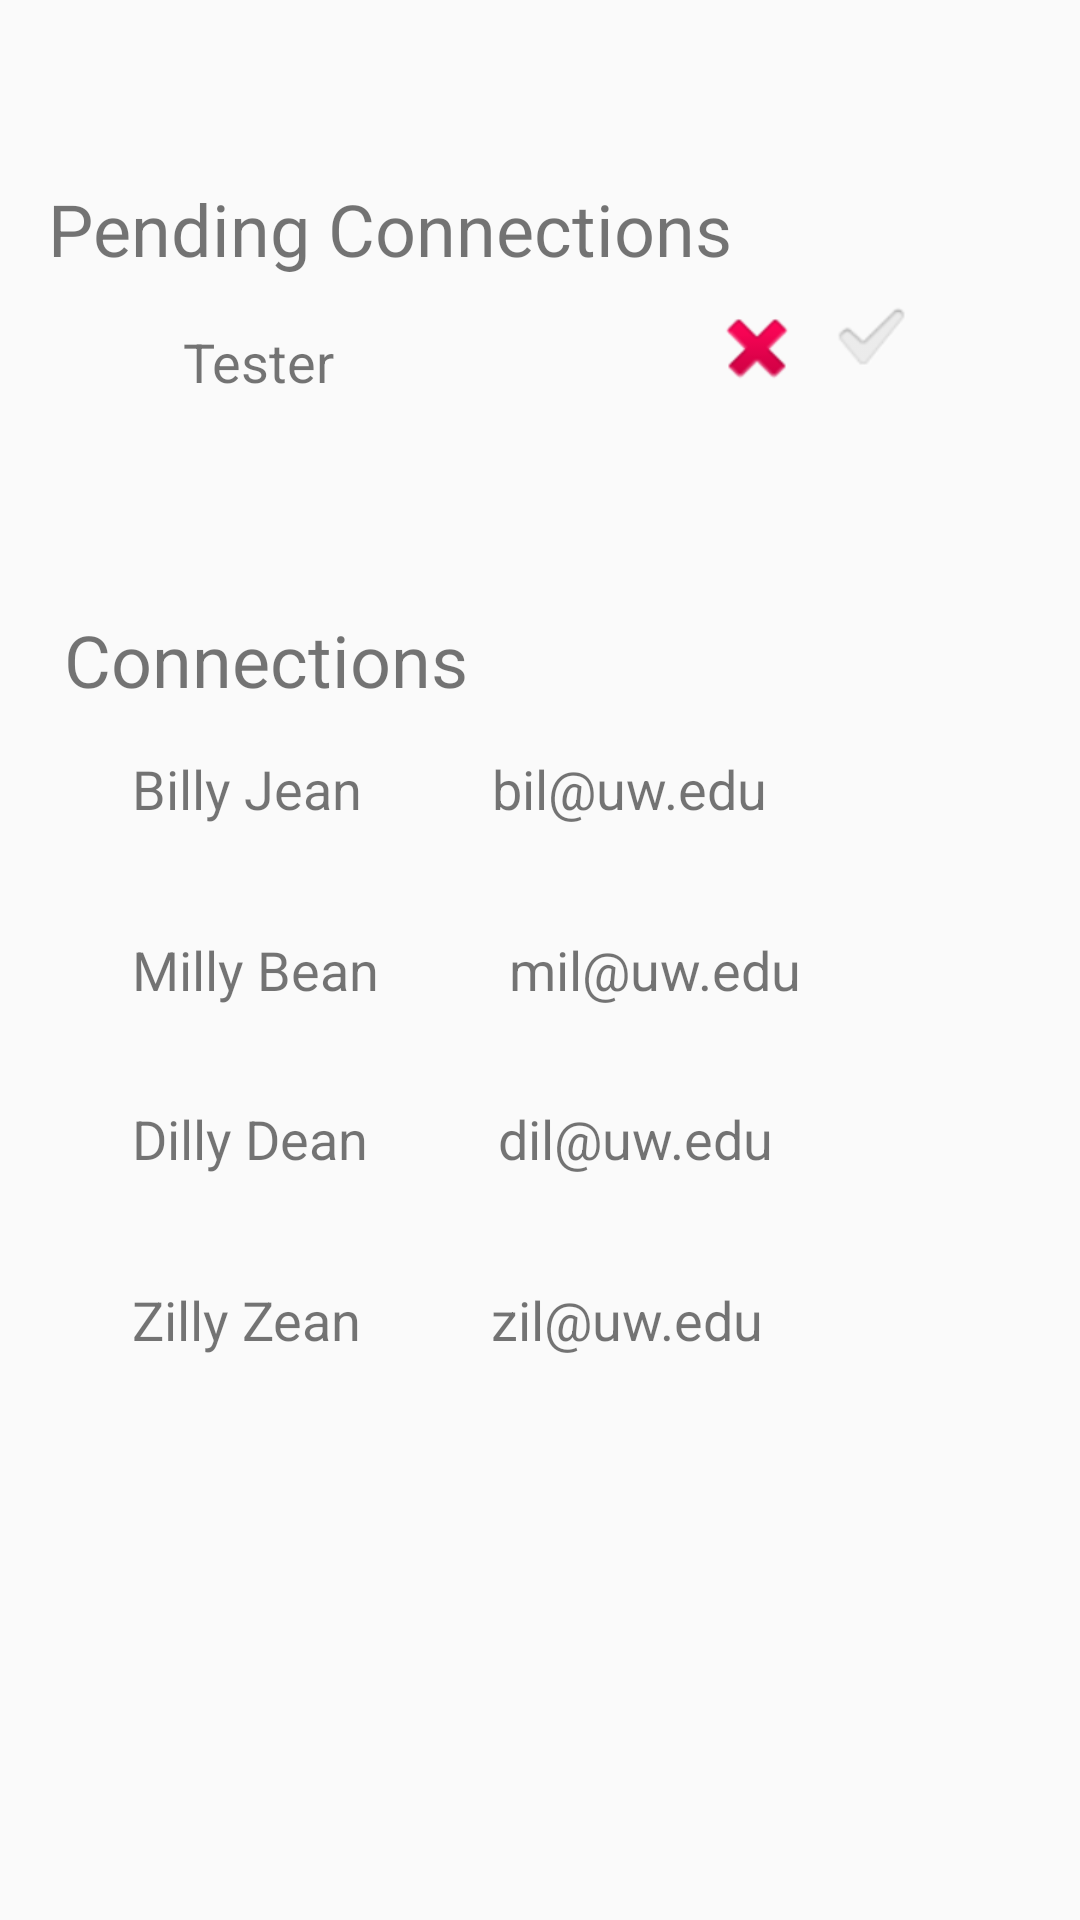

Layout XML and referenced resources for this Android screen:
<!-- AndroidManifest.xml: application theme AppTheme -->
<!-- res/layout/fragment_connections.xml -->
<?xml version="1.0" encoding="utf-8"?>
<android.support.constraint.ConstraintLayout xmlns:android="http://schemas.android.com/apk/res/android"
    xmlns:app="http://schemas.android.com/apk/res-auto"
    xmlns:tools="http://schemas.android.com/tools"
    android:layout_width="match_parent"
    android:layout_height="match_parent"
    tools:context=".ConnectionsFragment"
    tools:layout_editor_absoluteY="25dp">

    

    <TextView
        android:id="@+id/textView19"
        android:layout_width="232dp"
        android:layout_height="0dp"
        android:layout_marginStart="44dp"
        android:layout_marginBottom="36dp"
        android:text="Billy Jean          bil@uw.edu"
        android:textSize="18sp"
        app:layout_constraintBottom_toTopOf="@+id/textView20"
        app:layout_constraintStart_toStartOf="parent" />

    <TextView
        android:id="@+id/textView20"
        android:layout_width="241dp"
        android:layout_height="0dp"
        android:layout_marginStart="44dp"
        android:layout_marginBottom="32dp"
        android:text="Milly Bean          mil@uw.edu"
        android:textSize="18sp"
        app:layout_constraintBottom_toTopOf="@+id/textView21"
        app:layout_constraintStart_toStartOf="parent" />

    <TextView
        android:id="@+id/textView21"
        android:layout_width="232dp"
        android:layout_height="0dp"
        android:layout_marginStart="44dp"
        android:layout_marginBottom="36dp"
        android:text="Dilly Dean          dil@uw.edu"
        android:textSize="18sp"
        app:layout_constraintBottom_toTopOf="@+id/textView22"
        app:layout_constraintStart_toStartOf="parent" />

    <TextView
        android:id="@+id/textView22"
        android:layout_width="228dp"
        android:layout_height="0dp"
        android:layout_marginStart="44dp"
        android:layout_marginBottom="188dp"
        android:text="Zilly Zean          zil@uw.edu"
        android:textSize="18sp"
        app:layout_constraintBottom_toBottomOf="parent"
        app:layout_constraintStart_toStartOf="parent" />

    <TextView
        android:id="@+id/textView15"
        android:layout_width="wrap_content"
        android:layout_height="0dp"
        android:layout_marginStart="16dp"
        android:layout_marginTop="60dp"
        android:text="Pending Connections"
        android:textSize="24sp"
        app:layout_constraintStart_toStartOf="parent"
        app:layout_constraintTop_toTopOf="parent" />

    <TextView
        android:id="@+id/textView16"
        android:layout_width="wrap_content"
        android:layout_height="wrap_content"
        android:layout_marginStart="16dp"
        android:layout_marginEnd="8dp"
        android:layout_marginBottom="404dp"
        android:text="Connections"
        android:textSize="24sp"
        app:layout_constraintBottom_toBottomOf="parent"
        app:layout_constraintEnd_toEndOf="parent"
        app:layout_constraintHorizontal_bias="0.027"
        app:layout_constraintStart_toStartOf="parent" />

    <ImageView
        android:id="@+id/imageView10"
        android:layout_width="wrap_content"
        android:layout_height="wrap_content"
        android:layout_marginTop="100dp"
        android:layout_marginEnd="8dp"
        android:src="@android:drawable/ic_delete"
        app:layout_constraintEnd_toStartOf="@+id/imageView12"
        app:layout_constraintTop_toTopOf="parent" />

    <ImageView
        android:id="@+id/imageView12"
        android:layout_width="wrap_content"
        android:layout_height="wrap_content"
        android:layout_marginTop="88dp"
        android:layout_marginEnd="56dp"
        android:src="?android:attr/textCheckMark"
        app:layout_constraintEnd_toEndOf="parent"
        app:layout_constraintTop_toTopOf="parent" />

    <TextView
        android:id="@+id/textView17"
        android:layout_width="111dp"
        android:layout_height="24dp"
        android:layout_marginStart="8dp"
        android:layout_marginTop="16dp"
        android:layout_marginEnd="8dp"
        android:text="Tester"
        android:textSize="18sp"
        app:layout_constraintEnd_toStartOf="@+id/imageView10"
        app:layout_constraintHorizontal_bias="0.485"
        app:layout_constraintStart_toStartOf="parent"
        app:layout_constraintTop_toBottomOf="@+id/textView15" />

</android.support.constraint.ConstraintLayout>
<!-- resources referenced by this layout -->
<resources>
  <style name="AppTheme" parent="Theme.AppCompat.Light.NoActionBar">
          
          <item name="colorPrimary">@color/colorPrimary</item>
          <item name="colorPrimaryDark">@color/colorPrimaryDark</item>
          <item name="colorAccent">@color/colorAccent</item>
      </style>
  <color name="colorPrimary">#3F51B5</color>
  <color name="colorPrimaryDark">#303F9F</color>
  <color name="colorAccent">#448AFF</color>
</resources>
